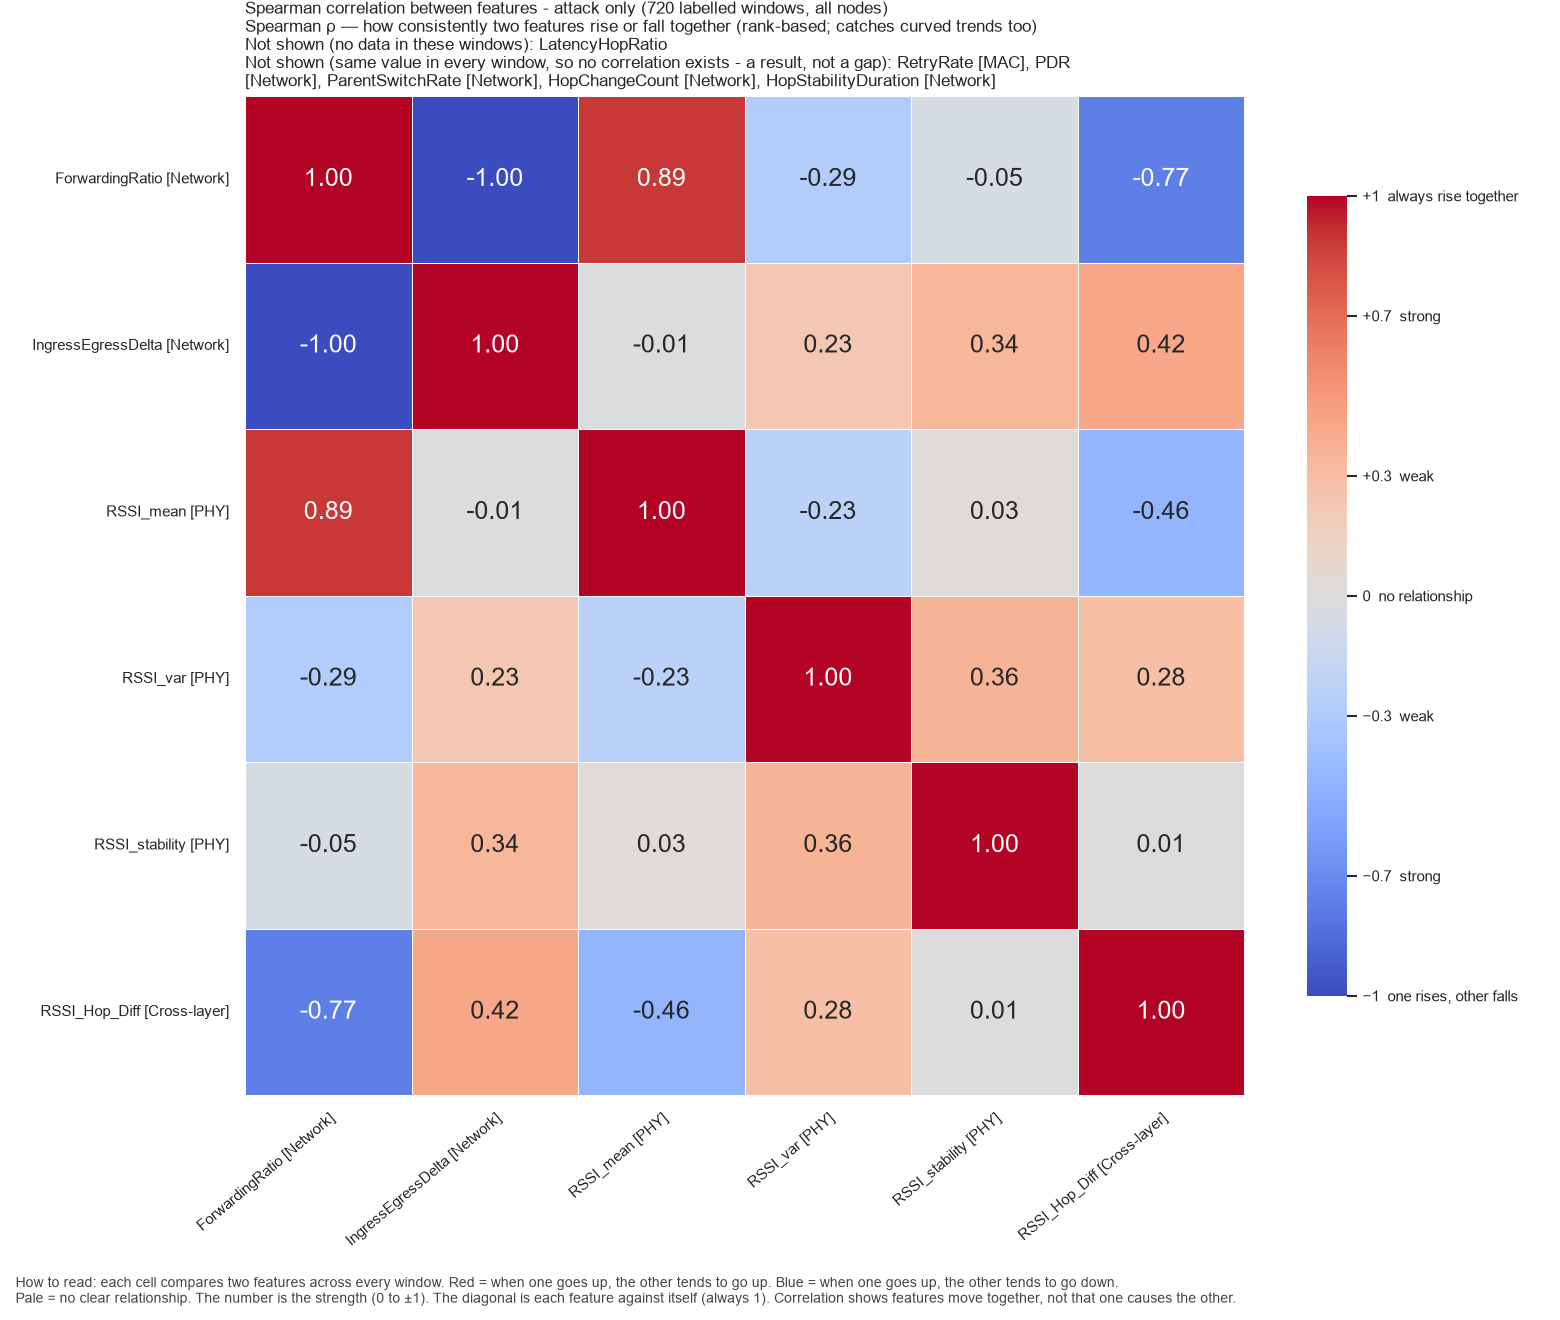

Source data for this figure (header and first rows):
, ForwardingRatio, IngressEgressDelta, RSSI_mean, RSSI_var, RSSI_stability, RSSI_Hop_Diff
ForwardingRatio, 1.0, -0.9986, 0.8887, -0.285, -0.053, -0.7654
IngressEgressDelta, -0.9986, 1.0, -0.01395, 0.233, 0.3367, 0.4222
RSSI_mean, 0.8887, -0.01395, 1.0, -0.2277, 0.02706, -0.4617
RSSI_var, -0.285, 0.233, -0.2277, 1.0, 0.3603, 0.2848
RSSI_stability, -0.053, 0.3367, 0.02706, 0.3603, 1.0, 0.01443
RSSI_Hop_Diff, -0.7654, 0.4222, -0.4617, 0.2848, 0.01443, 1.0
